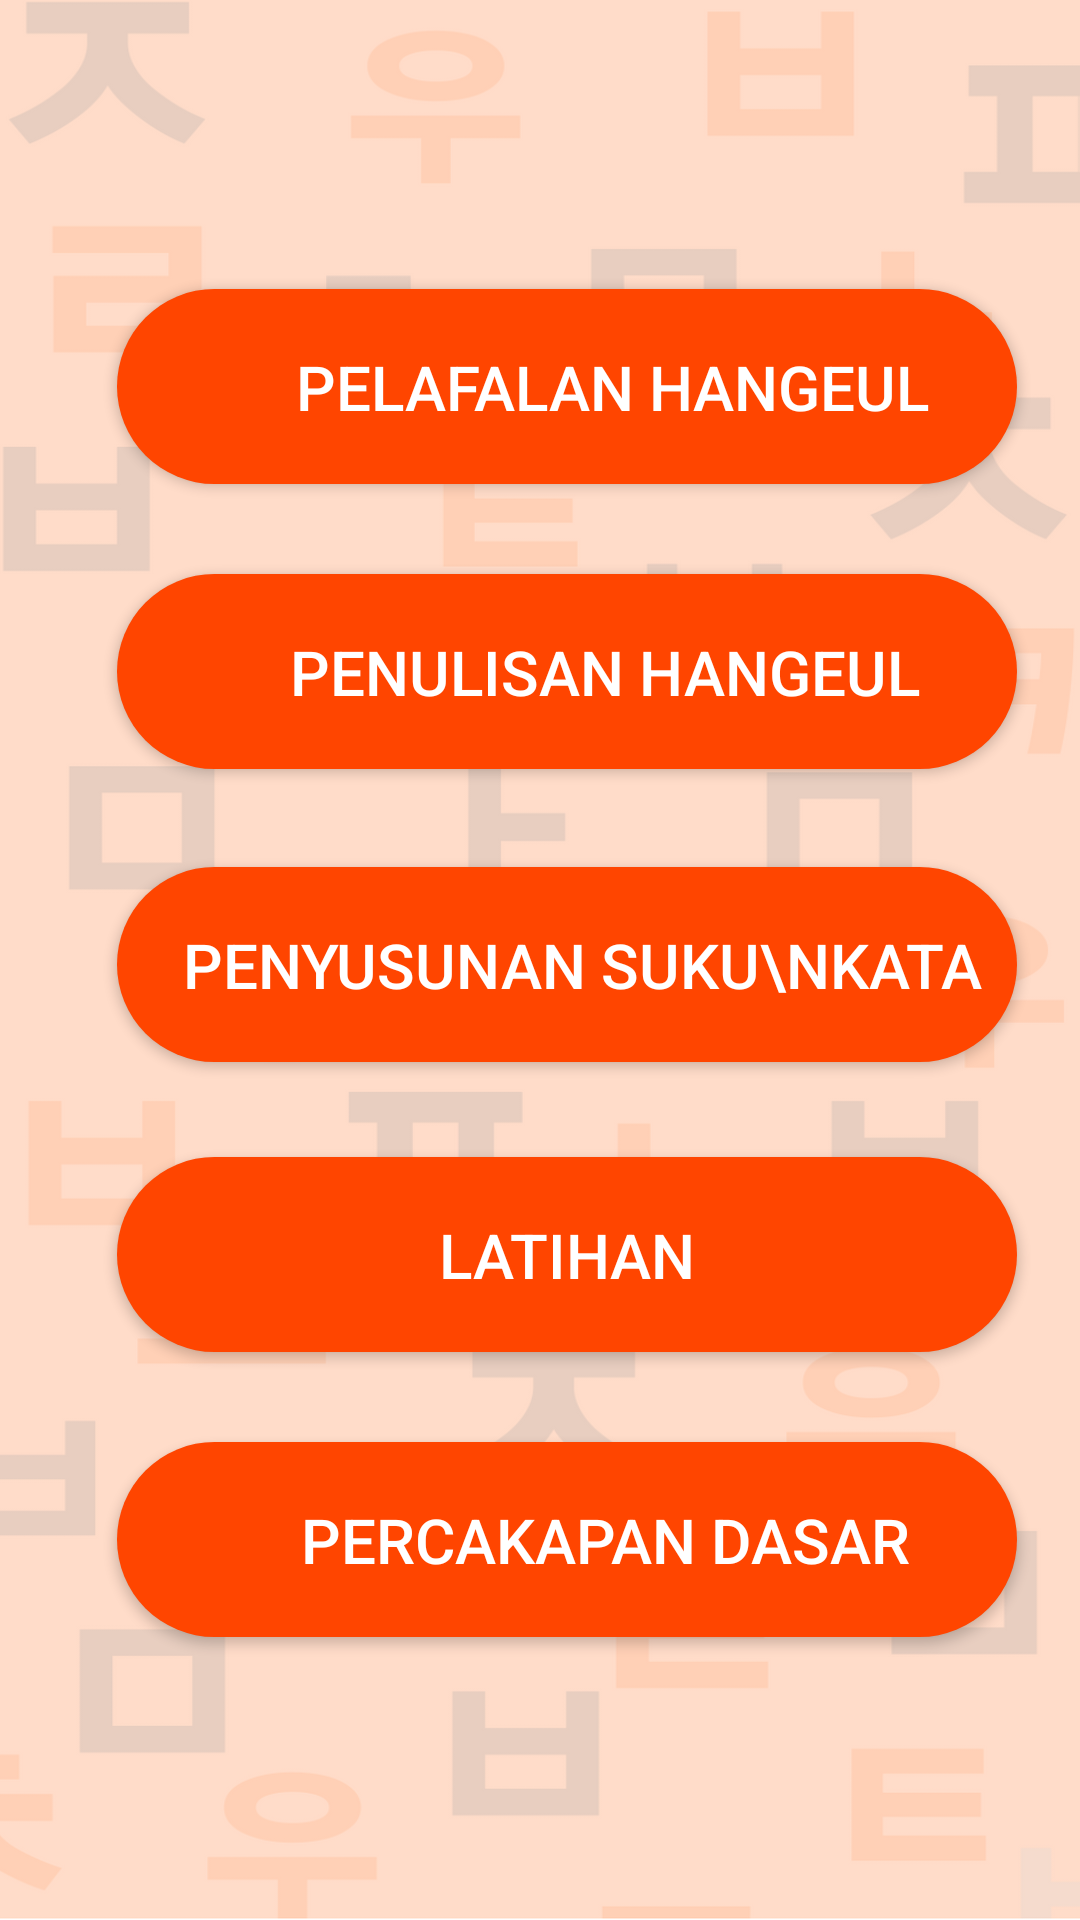

The Android layout XML behind this screen, and the referenced resources:
<!-- AndroidManifest.xml: application theme AppTheme2 -->
<!-- res/layout/activity_menu_utama.xml -->
<?xml version="1.0" encoding="utf-8"?>
<androidx.constraintlayout.widget.ConstraintLayout xmlns:android="http://schemas.android.com/apk/res/android"
    xmlns:app="http://schemas.android.com/apk/res-auto"
    xmlns:tools="http://schemas.android.com/tools"
    android:layout_width="match_parent"
    android:layout_height="match_parent"
    android:background="@drawable/bground"
    tools:context=".Activity.MenuUtama">

    <ImageView
        android:id="@+id/iconMic"
        android:layout_width="70dp"
        android:layout_height="70dp"
        android:layout_marginStart="90dp"
        android:layout_marginTop="3dp"
        android:elevation="@dimen/default_gap"
        app:layout_constraintBottom_toBottomOf="@+id/btnBaca"
        app:layout_constraintEnd_toStartOf="@+id/btnBaca"
        app:layout_constraintStart_toStartOf="parent"
        app:layout_constraintTop_toTopOf="@+id/btnBaca"
        app:srcCompat="@drawable/icon_mic" />

    <Button
        android:id="@+id/btnBaca"
        android:layout_width="300dp"
        android:layout_height="65dp"
        android:layout_marginTop="40dp"
        android:background="@drawable/button_pilih"
        android:onClick="keMenuBaca"
        android:text="      PELAFALAN HANGEUL"
        android:textColor="@color/white"
        android:textSize="10pt"
        app:layout_constraintBottom_toBottomOf="parent"
        app:layout_constraintEnd_toEndOf="parent"
        app:layout_constraintHorizontal_bias="0.648"
        app:layout_constraintStart_toStartOf="parent"
        app:layout_constraintTop_toTopOf="parent"
        app:layout_constraintVertical_bias="0.105" />

    <ImageView
        android:id="@+id/iconMarker"
        android:layout_width="70dp"
        android:layout_height="70dp"
        android:layout_marginStart="90dp"
        android:elevation="@dimen/default_gap"
        app:layout_constraintEnd_toStartOf="@+id/btnTulis"
        app:layout_constraintStart_toStartOf="parent"
        app:layout_constraintTop_toTopOf="@+id/btnTulis"
        app:srcCompat="@drawable/icon_marker" />

    <Button
        android:id="@+id/btnTulis"
        android:layout_width="300dp"
        android:layout_height="65dp"
        android:layout_marginTop="30dp"
        android:background="@drawable/button_pilih"
        android:text="     PENULISAN HANGEUL"
        android:onClick="keMenuPenulisan"
        android:textColor="@color/white"
        android:textSize="10pt"
        app:layout_constraintEnd_toEndOf="parent"
        app:layout_constraintHorizontal_bias="0.65"
        app:layout_constraintStart_toStartOf="parent"
        app:layout_constraintTop_toBottomOf="@+id/btnBaca" />

    <ImageView
        android:id="@+id/iconSusun"
        android:layout_width="70dp"
        android:layout_height="70dp"
        android:layout_marginStart="90dp"
        android:elevation="@dimen/default_gap"
        app:layout_constraintEnd_toStartOf="@+id/btnPenyusunan"
        app:layout_constraintStart_toStartOf="parent"
        app:layout_constraintTop_toTopOf="@+id/btnPenyusunan"
        app:srcCompat="@drawable/icon_puzzle" />

    <Button
        android:id="@+id/btnPenyusunan"
        android:layout_width="300dp"
        android:layout_height="65dp"
        android:layout_marginTop="30dp"
        android:background="@drawable/button_pilih"
        android:text="  PENYUSUNAN SUKU\nKATA"
        android:onClick="keMenuPenyusunan"
        android:textColor="@color/white"
        android:textSize="10pt"
        app:layout_constraintBottom_toBottomOf="parent"
        app:layout_constraintEnd_toEndOf="parent"
        app:layout_constraintHorizontal_bias="0.648"
        app:layout_constraintStart_toStartOf="parent"
        app:layout_constraintTop_toBottomOf="@+id/btnTulis"
        app:layout_constraintVertical_bias="0.009" />

    <ImageView
        android:id="@+id/iconFight"
        android:layout_width="70dp"
        android:layout_height="70dp"
        android:layout_marginStart="90dp"
        android:elevation="@dimen/default_gap"
        app:layout_constraintEnd_toStartOf="@+id/btnLatihan"
        app:layout_constraintStart_toStartOf="parent"
        app:layout_constraintTop_toTopOf="@+id/btnLatihan"
        app:srcCompat="@drawable/icon_fight" />

    <Button
        android:id="@+id/btnLatihan"
        android:layout_width="300dp"
        android:layout_height="65dp"
        android:layout_marginTop="30dp"
        android:background="@drawable/button_pilih"
        android:onClick="keMenuLatihan"
        android:text="LATIHAN"
        android:textColor="@color/white"
        android:textSize="10pt"
        app:layout_constraintBottom_toBottomOf="parent"
        app:layout_constraintEnd_toEndOf="parent"
        app:layout_constraintHorizontal_bias="0.648"
        app:layout_constraintStart_toStartOf="parent"
        app:layout_constraintTop_toBottomOf="@+id/btnPenyusunan"
        app:layout_constraintVertical_bias="0.009" />

    <ImageView
        android:id="@+id/iconCakap"
        android:layout_width="70dp"
        android:layout_height="70dp"
        android:layout_marginStart="90dp"
        android:elevation="@dimen/default_gap"
        app:layout_constraintEnd_toStartOf="@+id/btnCakap"
        app:layout_constraintStart_toStartOf="parent"
        app:layout_constraintTop_toTopOf="@+id/btnCakap"
        app:srcCompat="@drawable/icon_cakap" />

    <Button
        android:id="@+id/btnCakap"
        android:layout_width="300dp"
        android:layout_height="65dp"
        android:layout_marginTop="30dp"
        android:background="@drawable/button_pilih"
        android:text="     PERCAKAPAN DASAR"
        android:onClick="keMenuPercakapan"
        android:textColor="@color/white"
        android:textSize="10pt"
        android:layout_marginBottom="40dp"
        app:layout_constraintEnd_toEndOf="parent"
        app:layout_constraintHorizontal_bias="0.65"
        app:layout_constraintStart_toStartOf="parent"
        app:layout_constraintTop_toBottomOf="@+id/btnLatihan" />
</androidx.constraintlayout.widget.ConstraintLayout>
<!-- resources referenced by this layout -->
<resources>
  <color name="white">#FFFFFF</color>
  <!-- drawable bground: png bitmap (drawable, 72038 bytes) -->
  <!-- drawable button_pilih (drawable) -->
  <?xml version="1.0" encoding="utf-8"?>
  <shape xmlns:android="http://schemas.android.com/apk/res/android"
      android:shape="rectangle">
  
      <solid android:color="@color/orange"/>
  
      <corners android:radius="200dp"/>
  </shape>
  <!-- drawable icon_cakap: png bitmap (drawable, 31137 bytes) -->
  <!-- drawable icon_fight: png bitmap (drawable, 21421 bytes) -->
  <!-- drawable icon_marker: png bitmap (drawable, 24009 bytes) -->
  <!-- drawable icon_mic: png bitmap (drawable, 17443 bytes) -->
  <!-- drawable icon_puzzle: png bitmap (drawable, 18733 bytes) -->
  <style name="AppTheme2" parent="Theme.AppCompat.Light.NoActionBar">
          
          <item name="colorPrimary">@color/orange</item>
          <item name="colorPrimaryDark">@color/black</item>
          <item name="colorAccent">@color/colorAccent</item>
  
      </style>
  <color name="orange">#ff4500</color>
  <color name="black">#000000</color>
  <color name="colorAccent">#FF4081</color>
</resources>
